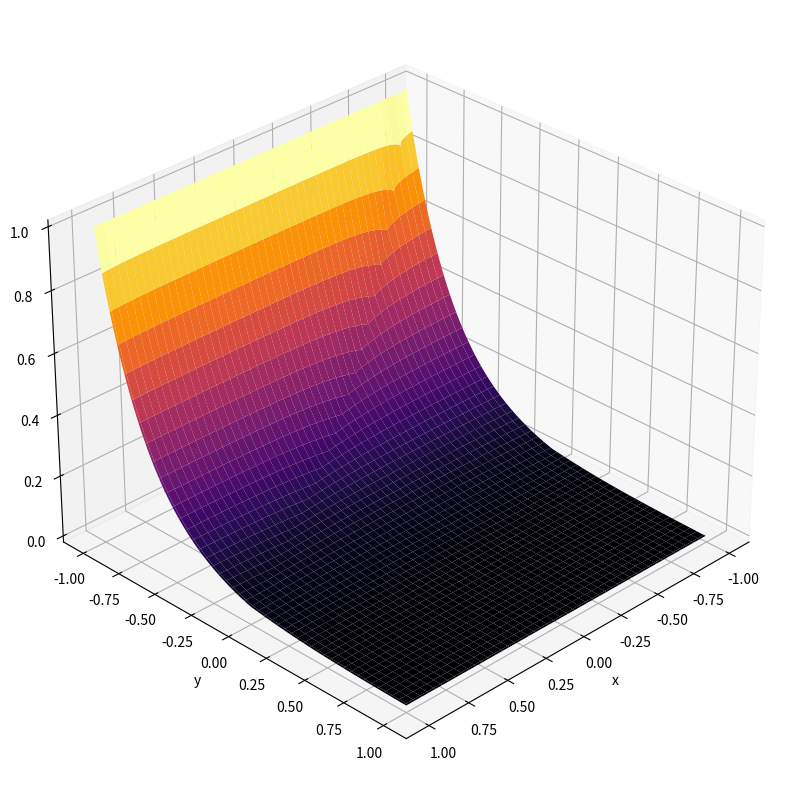

The matplotlib source for this figure: (Note: this script raises an exception after producing the figure.)
#!/usr/bin/env python
# coding: utf-8

# # Trabalho 1
# ### SME0202 - Métodos Numéricos para Equações Diferenciais
# ##### Aluno: Caio Assumpção Rezzadori
# ##### Nº USP: 11810481

# In[262]:


#Importando bibliotecas utilizadas
import numpy as np
import matplotlib.pyplot as plt
from scipy import sparse
from scipy.sparse.linalg import spsolve


# In[575]:


#Função que dá o tamanho da malha de acordo com o tamanho de h escolhido
def M(h):
    return(int(2/h) - 1)

#Função que calcula o valor aproximado da função nos pontos de discretização da malha
def U(h):
    
    #Tamanho da malha 
    m = int(2/h - 1) + 2

    #Matriz identidade
    I = np.identity(m)

    #Matriz com condições de Dirichlet
    D_h = np.identity(m)*(h**2)

    #Matriz auxiliar 1
    I_1 = np.identity(m)
    I_1[0][0] = 0
    I_1[-1][-1] = 0

    #Matriz auxiliar 2
    I_2 = np.zeros((m, m))

    #Matriz auxiliar 1
    I_h = np.zeros((m, m))
    I_h[0][0] = h/2
    I_h[-1][-1] = h/2
    I_h += I_1

    #Matriz T com condições de Neumann e com coeficientes do Método de diferenças finitas
    T = np.zeros((m, m))
    T[0][0] = -2*h
    T[-1][-1] = -2*h
    T[0][1] = h
    T[-1][-2] = h

    for i in range(1, m - 1):
        T[i][i - 1] = 1
        T[i][i] = -4
        T[i][i + 1] = 1

        I_2[i][i - 1] = 1
        I_2[i][i + 1] = 1

    #Transformando as matrizes criadas em matrizes esparsas
    I = sparse.csr_matrix(I)
    I_1 = sparse.csr_matrix(I_1)
    I_2 = sparse.csr_matrix(I_2)
    T = sparse.csr_matrix(T)
    D_h = sparse.csr_matrix(D_h)

    #Matriz A de resolução do problema linear (A linha)
    A = sparse.kron((I - I_1), D_h) + sparse.kron(I_1, T) + sparse.kron(I_2, I_h)
    A = (1/h**2)*A


    #Matriz auxiliar para a resolução do sistema linear
    aux = np.identity(m)*10
    aux[0][0] = (1/2)*(1 + 10*h)
    aux[-1][-1] = (1/2)*(1 + 10*h)
    aux = sparse.csr_matrix(aux)

    #Matriz B utilizada para isolar as incógnitas e resolver o sistema linear
    B = sparse.kron(I_1, aux) 

    #Matriz A final para a resolução do sistema linear
    A = A - B

    F = np.zeros((m**2, 1))
    F[0 : m] = 1

    F = sparse.csr_matrix(F)


    return(sparse.linalg.spsolve(A, F))


# ### Solução de referência:
# ### $h = \dfrac{1}{256} \hspace {1cm}m + 1 = 512$

# In[576]:


#Cálculo da solução de referência
h_barra = 1/256
m = M(h_barra)
valores_referencia = U(h_barra)#[(U(h) != 0)&(U(h) != 1)]

valores_referencia


# In[577]:


valores_referencia[valores_referencia==1].shape


# In[471]:


#Plotagem dos valores de referência
x = range(1, m)
y = range(1, m)
X, Y = np.meshgrid(x,y)

fig = plt.figure(figsize = (10, 10))
ax = plt.axes(projection = '3d')

ax.plot_surface((2*X - m)/m,(2*Y - m)/m, valores_referencia[X + m*(Y - 1)], cmap = 'inferno')
ax.view_init(30, 45)
ax.set_xlabel('x')
ax.set_ylabel('y')
ax.set_zlabel('U')


# In[578]:


valores_referencia.shape


# ### Cálculo dos valores discretizados em 5 malhas diferentes

# In[581]:


#Vetor dos valores de h
h = [1/2, 1/4, 1/8, 1/64, 1/128]
malhas = []
valores_h = []

#Vetor de soluções para cada h
for i in h:
    malhas.append(M(i))
    valores_h.append(U(i))#[(U(i) != 0)&(U(i) != 1)])


# ### Cálculo do erro

# In[597]:


#Vetor dos truncamentos dos valores da malha analisada e da malha da solução de referência
truncamento = []
for t in range(0, len(h)):
    #Indice geral da malha refinada (Solução de referência)
    k_barra = []

    #Índice geral da malha analisada
    k = []

    #Razão entre a divisão da malha analisada e da malha da solução de referência
    q = h[t]/h_barra

    for j in range(0, M(h[t]) + 2):
        for i in range(0, M(h[t]) + 2):
            k_barra.append(i*q + (M(h_barra) + 2)*j*q)
            k.append(i + (M(h[t]) + 2)*j*q)

    k_barra = np.array(k_barra)
    k_barra = k_barra.astype(int)
    
    #Variável auxiliar para retirar os zeros(Valores não calculados e sim dados pela condição de contorno de Dirichlet)
    aux = abs(valores_referencia[k_barra] - valores_h[t])
    truncamento.append(aux[aux != 0])


# ### Cálculo do erro

# In[598]:


erro = []
for i in truncamento:
    erro.append(i.max())
erro


# In[656]:


#Gerando tabela de resultados
import pandas as pd
print(pd.DataFrame({'h': h, 'Erro':erro}).to_latex(index = False))


# In[647]:


#Plotagem da convergência do método
fig = plt.figure(figsize = (10, 5))
ax = fig.subplots()
ax.plot(h, erro,  marker = 'o')
ax.loglog()
ax.grid(color = 'green', linestyle = '--', linewidth = 0.5,)
ax.set_xlabel('h')
ax.set_ylabel('erro')
for i,j in zip(h,erro):
    ax.annotate(str(j),xy=(i, j))
plt.show()

